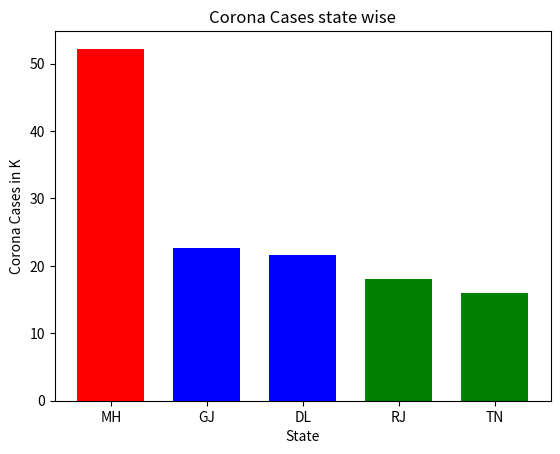

Write the Python code that produced this figure.
# -*- coding: utf-8 -*-
"""
Created on Tue Apr 21 19:51:15 2020

@author: vikas
"""
import matplotlib.pyplot as plt #call matplot library
#corona cases in state wise
x = [1,2,3,4,5]; #defining x-axis

y = [52.21,22.72,21.56,18.01,15.96]; #defining y-axis

tick_label = ['MH','GJ','DL','RJ','TN']; #label bar
#calling bar function
plt.bar(x,y,tick_label=tick_label,width = 0.7,color=['red','blue','blue','green','green',]);

plt.xlabel('State'); #x-axis labeling

plt.ylabel('Corona Cases in K'); #y-axis labeling

plt.title('Corona Cases state wise'); #titling of plot

plt.show(); #showing plot

